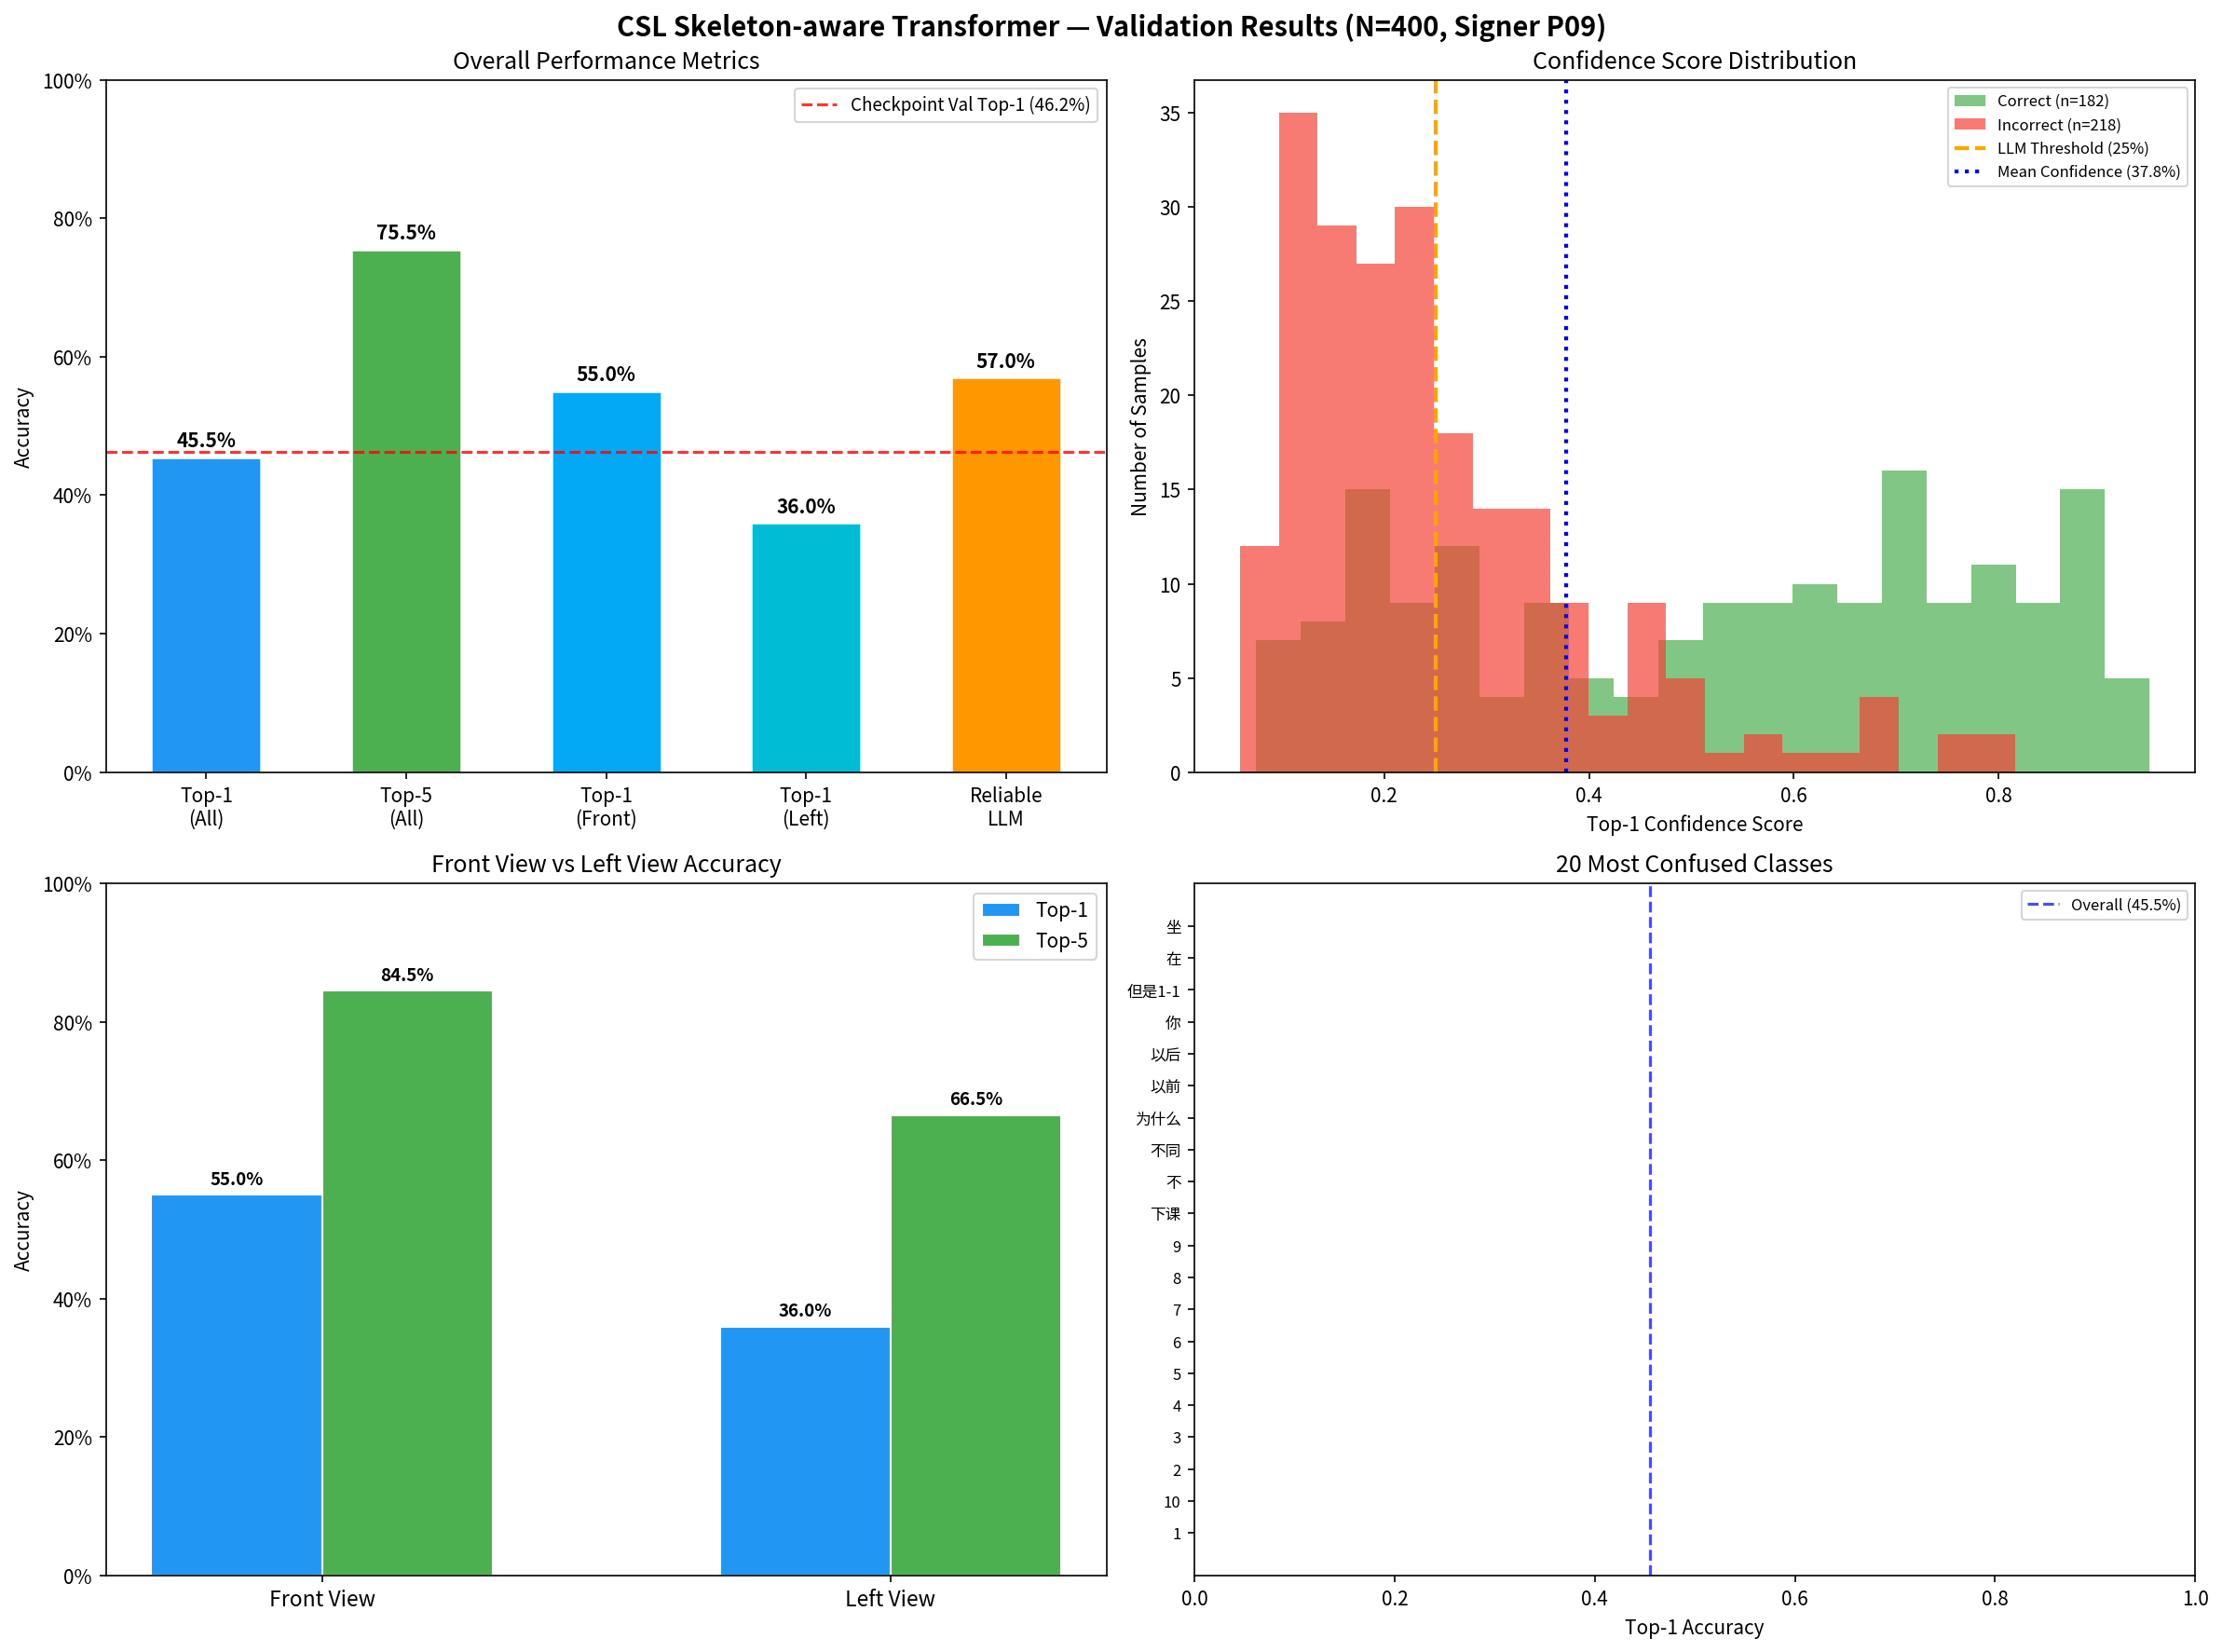

Values plotted in this chart, from the file beside it:
sample_id, view, true_id, true_gloss, pred_top1, pred_top1_id, top1_prob, top2, top3, top4, top5, top1_correct, top5_correct, llm_keywords, llm_sentence, llm_reliable, is_fallback, conf_band
P09_0021_front, front, 21, 鸡, 鸡, 21, 0.2364, 看1-1, 妹妹, 如果, 奶奶, True, True, 鸡 看1-1 妹妹, 信心度不足 — 關鍵詞：鸡 看1-1 妹妹, False, False, low
P09_0071_front, front, 71, 跑, 跑, 71, 0.7974, 找, 公园, 感谢, 有, True, True, 跑 找 公园, 跑去公園找找看。, True, False, high
P09_0090_front, front, 90, 答案, 答案, 90, 0.7125, 鸡蛋, 水果, 买, 豆腐1-1, True, True, 答案 鸡蛋 水果, 答案是雞蛋和水果。, True, False, high
P09_0109_front, front, 109, 什么, 什么, 109, 0.0934, 因为1-1, 8, 没事, 下课, True, True, 什么 因为1-1 8, 信心度不足 — 關鍵詞：什么 因为1-1 8, False, True, low
P09_0145_front, front, 145, 9, 8, 5575, 0.1116, 可以, 明天, 10, 2, False, False, 8 可以 明天, 信心度不足 — 關鍵詞：8 可以 明天, False, True, low
P09_0165_front, front, 165, 水果, 水果, 165, 0.7217, 鸡蛋, 红, 忧愁, 答案, True, True, 水果 鸡蛋 红, 水果和雞蛋都是紅色的。, True, False, high
P09_0198_front, front, 198, 是, 小, 5471, 0.197, 小孩儿, 为什么, 花, 有, False, False, 小 小孩儿 为什么, 信心度不足 — 關鍵詞：小 小孩儿 为什么, False, False, low
P09_0246_front, front, 246, 拨, 咖啡, 5353, 0.3411, 喂, 拨, 足球, 紧张, False, True, 咖啡 喂 拨, 咖啡已經沖好了，快來喝吧。, True, False, high
P09_0289_front, front, 289, 新1-1, 新1-1, 289, 0.4078, 写字, 坐, 鞋, 在, True, True, 新1-1 写字 坐, 他正坐著寫字。, True, False, high
P09_0300_front, front, 300, 鱼, 鱼, 300, 0.8037, 快, 累, 腹, 舒服, True, True, 鱼 快 累, 魚很快就游累了。, True, False, high
P09_0356_front, front, 356, 菜, 厕所, 6149, 0.0593, 可以, 什么, 以后, 不, False, False, 厕所 可以 什么, 信心度不足 — 關鍵詞：厕所 可以 什么, False, True, low
P09_0369_front, front, 369, 慢1-1, 也, 5086, 0.2172, 失败1-1, 慢1-1, 没有1-1, 少, False, True, 也 失败1-1 慢1-1, 信心度不足 — 關鍵詞：也 失败1-1 慢1-1, False, False, low
P09_0396_front, front, 396, 父亲, 父亲, 396, 0.1836, 渴, 母亲, 紫, 喜欢, True, True, 父亲 渴 母亲, 信心度不足 — 關鍵詞：父亲 渴 母亲, False, False, low
P09_0457_front, front, 457, 大寒, 大寒, 457, 0.3811, 对, 超市, 参加, 大, True, True, 大寒 对 超市, 大寒那天我們去了超市。, True, False, high
P09_0477_front, front, 477, 快, 快, 477, 0.697, 鱼, 他们, 努力, 晚上, True, True, 快 鱼 他们, 他們很快就釣到了魚。, True, False, high
P09_0488_front, front, 488, 我们, 大家, 5599, 0.2322, 我们, 他们, 你们, 多, False, True, 大家 我们 他们, 信心度不足 — 關鍵詞：大家 我们 他们, False, False, low
P09_0514_front, front, 514, 苹果, 苹果, 514, 0.5474, 写字, 新1-1, 干净, 担心, True, True, 苹果 写字 新1-1, 蘋果正在寫字，這是全新的開始。, True, False, high
P09_0526_front, front, 526, 学生, 学生, 526, 0.4961, 椅子, 朋友, 和, 肉, True, True, 学生 椅子 朋友, 學生坐在椅子上和朋友聊天。, True, False, high
P09_0534_front, front, 534, 不同, 大, 3609, 0.8159, 不同, 桌子, 超市, 高兴, False, True, 大 不同 桌子, 這張桌子看起來相當與眾不同。, True, False, high
P09_0557_front, front, 557, 葡萄, 葡萄, 557, 0.8561, 答案, 香蕉, 超市, 红, True, True, 葡萄 答案 香蕉, 葡萄的答案是香蕉。, True, False, high
P09_0603_front, front, 603, 来, 下课, 6307, 0.1227, 失败1-1, 走, 好, 散步, False, False, 下课 失败1-1 走, 信心度不足 — 關鍵詞：下课 失败1-1 走, False, True, low
P09_0639_front, front, 639, 大雨, 大雨, 639, 0.9214, 树1-1, 书包, 等, 美, True, True, 大雨 树1-1 书包, 大雨中，樹下放著一個書包。, True, False, high
P09_0805_front, front, 805, 成功1-1, 茶, 2533, 0.3327, 不同, 拨, 帮助, 成功1-1, False, True, 茶 不同 拨, 茶的種類各有不同。, True, False, high
P09_0869_front, front, 869, 回家1-1, 同学1-1, 1104, 0.7684, 回家1-1, 豆腐1-1, 食堂, 作业, False, True, 同学1-1 回家1-1 豆腐1-1, 同學回家吃豆腐。, True, False, high
P09_0927_front, front, 927, 不, 法国, 2558, 0.1411, 赌气, 渴, 恐怕, 衣服, False, False, 法国 赌气 渴, 信心度不足 — 關鍵詞：法国 赌气 渴, False, True, low
P09_0930_front, front, 930, 但是1-1, 为什么, 3492, 0.1716, 花, 少, 没有1-1, 需要1-1, False, False, 为什么 花 少, 信心度不足 — 關鍵詞：为什么 花 少, False, False, low
P09_0963_front, front, 963, 容易, 听, 4691, 0.1688, 容易, 黑, 知道, 忘记, False, True, 听 容易 黑, 信心度不足 — 關鍵詞：听 容易 黑, False, False, low
P09_0968_front, front, 968, 牛奶, 牛奶, 968, 0.6743, 高, 黑, 谁, 热1-2, True, True, 牛奶 高 黑, 牛奶放得太久已經變黑了。, True, False, high
P09_1104_front, front, 1104, 同学1-1, 同学1-1, 1104, 0.7156, 回家1-1, 食堂, 豆腐1-1, 作业, True, True, 同学1-1 回家1-1 食堂, 同學從食堂回家。, True, False, high
P09_1224_front, front, 1224, 早上1-1, 英俊, 2217, 0.2862, 我们, 早上1-1, 多, 所以1-1, False, True, 英俊 我们 早上1-1, 英俊的他在早上與我們見面。, True, False, high
P09_1230_front, front, 1230, 6, 8, 5575, 0.1096, 他, 可以, 5, 什么, False, False, 8 他 可以, 信心度不足 — 關鍵詞：8 他 可以, False, True, low
P09_1251_front, front, 1251, 学校, 学校, 1251, 0.1814, 肉, 学生, 椅子, 图书馆, True, True, 学校 肉 学生, 信心度不足 — 關鍵詞：学校 肉 学生, False, False, low
P09_1256_front, front, 1256, 找, 跑, 71, 0.5055, 找, 水果, 银行, 玩1-1, False, True, 跑 找 水果, 跑去尋找水果。, True, False, high
P09_1270_front, front, 1270, 写字, 写字, 1270, 0.2906, 新1-1, 坐, 在, 鞋, True, True, 写字 新1-1 坐, 他正坐著寫新的字。, True, False, high
P09_1284_front, front, 1284, 医院, 医院, 1284, 0.8812, 食堂, 鸡蛋, 学习1-1, 答案, True, True, 医院 食堂 鸡蛋, 醫院的食堂裡有雞蛋。, True, False, high
P09_1325_front, front, 1325, 感谢, 衣服, 2835, 0.2854, 感谢, 没事, 有, 我, False, True, 衣服 感谢 没事, 衣服的事不用客氣，沒關係的。, True, False, high
P09_1328_front, front, 1328, 忘记, 土耳其, 2559, 0.3002, 医生, 学习1-1, 黑, 聪明1-1, False, False, 土耳其 医生 学习1-1, 那位醫生正在學習土耳其語。, True, False, high
P09_1359_front, front, 1359, 阿姨, 但是1-1, 930, 0.2997, 没事, 感谢, 有, 衣服, False, False, 但是1-1 没事 感谢, 但是真的沒事，非常感謝您。, True, False, high
P09_1406_front, front, 1406, 晚上, 晚上, 1406, 0.7763, 奶奶, 昨天, 努力, 文静, True, True, 晚上 奶奶 昨天, 昨天晚上奶奶在晚上時過來了。, True, False, high
P09_1597_front, front, 1597, 老师, 老师, 1597, 0.2922, 恐怕, 赌气, 我, 也, True, True, 老师 恐怕 赌气, 老師恐怕是在賭氣。, True, False, high
P09_1614_front, front, 1614, 教导, 教导, 1614, 0.8661, 健康, 工作1-1, 图书馆, 苹果, True, True, 教导 健康 工作1-1, 他正在教導我們如何保持健康地工作。, True, False, high
P09_1636_front, front, 1636, 豆腐1-1, 豆腐1-1, 1636, 0.8652, 同学1-1, 回家1-1, 食堂, 面包, True, True, 豆腐1-1 同学1-1 回家1-1, 豆腐和同學一起回家了。, True, False, high
P09_1653_front, front, 1653, 牢记, 牢记, 1653, 0.8285, 谁, 容易, 黑, 腻2-2, True, True, 牢记 谁 容易, 要牢記誰是容易的。, True, False, high
P09_1658_front, front, 1658, 10, 可以, 2498, 0.123, 8, 他, 5, 明天, False, False, 可以 8 他, 信心度不足 — 關鍵詞：可以 8 他, False, True, low
P09_1670_front, front, 1670, 少, 小孩儿, 4486, 0.2551, 去, 为什么, 需要1-1, 少, False, True, 小孩儿 去 为什么, 那個小孩兒為什麼要過去呢？, True, False, high
P09_1688_front, front, 1688, 坏, 因为1-1, 5780, 0.2132, 什么, 为什么, 没事, 下课, False, False, 因为1-1 什么 为什么, 信心度不足 — 關鍵詞：因为1-1 什么 为什么, False, False, low
P09_1747_front, front, 1747, 鸡蛋, 鸡蛋, 1747, 0.6631, 水果, 医院, 答案, 忧愁, True, True, 鸡蛋 水果 医院, 雞蛋和水果被送到了醫院。, True, False, high
P09_1752_front, front, 1752, 讲课1-1, 讲课1-1, 1752, 0.8851, 公司, 豆腐1-1, 对不起1-2, 公园, True, True, 讲课1-1 公司 豆腐1-1, 他在公司講課時提到了豆腐。, True, False, high
P09_1770_front, front, 1770, 今天, 饿, 4249, 0.2362, 今天, 没有1-1, 也, 少, False, True, 饿 今天 没有1-1, 信心度不足 — 關鍵詞：饿 今天 没有1-1, False, False, low
P09_1817_front, front, 1817, 聪明1-1, 医生, 2102, 0.2288, 学习1-1, 聪明1-1, 喝, 如果, False, True, 医生 学习1-1 聪明1-1, 信心度不足 — 關鍵詞：医生 学习1-1 聪明1-1, False, False, low
P09_1818_front, front, 1818, 伯父, 伯父, 1818, 0.661, 黄1-1, 父亲, 鼻, 晚上, True, True, 伯父 黄1-1 父亲, 伯父是黃先生的父親。, True, False, high
P09_1823_front, front, 1823, 超市, 超市, 1823, 0.6338, 银行, 车站, 鸡蛋, 葡萄, True, True, 超市 银行 车站, 超市、銀行和車站都在附近。, True, False, high
P09_1836_front, front, 1836, 鞋, 鞋, 1836, 0.7846, 在, 爱, 累, 站, True, True, 鞋 在 爱, 鞋子就在那裡。, True, False, high
P09_1879_front, front, 1879, 水1-1, 喜欢, 2462, 0.2307, 渴, 紫, 水1-1, 母亲, False, True, 喜欢 渴 紫, 信心度不足 — 關鍵詞：喜欢 渴 紫, False, False, low
P09_1887_front, front, 1887, 走, 走, 1887, 0.4496, 散步, 腹, 鱼, 饿, True, True, 走 散步 腹, 他正一邊散步一邊揉著肚子。, True, False, high
P09_1925_front, front, 1925, 你, 因为1-1, 5780, 0.1035, 好, 下课, 没事, 抢, False, False, 因为1-1 好 下课, 信心度不足 — 關鍵詞：因为1-1 好 下课, False, True, low
P09_1928_front, front, 1928, 我, 腹, 5858, 0.214, 恐怕, 也, 老师, 我, False, True, 腹 恐怕 也, 信心度不足 — 關鍵詞：腹 恐怕 也, False, False, low
P09_1955_front, front, 1955, 电影院, 椅子, 5753, 0.5192, 家, 电影院, 学生, 学校, False, True, 椅子 家 电影院, 那把椅子從家裡被搬到了電影院。, True, False, high
P09_1962_front, front, 1962, 考试1-2, 考试1-2, 1962, 0.5698, 成绩, 起床, 卖, 爱, True, True, 考试1-2 成绩 起床, 考試成績在一兩點的時候出來了，我一起床就看到了。, True, False, high
P09_2026_front, front, 2026, 大雪, 大雪, 2026, 0.7096, 怎样, 大雨, 葡萄, 回家1-1, True, True, 大雪 怎样 大雨, 大雪和大雨的情況是怎樣的呢？, True, False, high
... 340 more rows
